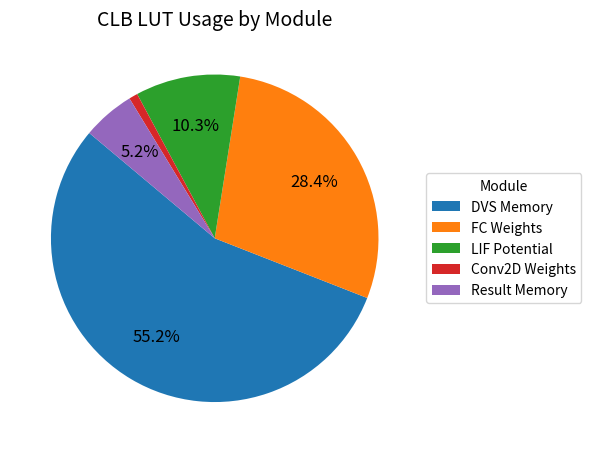

This chart was generated by the following Python code:
import matplotlib.pyplot as plt

# Resource usage by module category (from your FPGA table)
lut_usage_by_module = {
    "DVS Memory": 32,                      # 6 conv2d blocks
    "FC Weights": 1.5*11,                       # 3 maxpool blocks
    "LIF Potential": 6 ,                         # 3 LIF units
    "Conv2D Weights": 0.5,                  # 11 fc memory blocks
    "Result Memory": 3                         # input memory
}

# Extract labels and values
labels = list(lut_usage_by_module.keys())
sizes = list(lut_usage_by_module.values())

def autopct_outside(threshold=5):
    def inner_autopct(pct):
        return f'{pct:.1f}%' if pct > threshold else ''
    return inner_autopct

# Plot with small slices having % outside
fig, ax = plt.subplots(figsize=(6, 6))
wedges, texts, autotexts = ax.pie(
    sizes,
    autopct=autopct_outside(threshold=5),
    startangle=140,
    textprops=dict(size=12),
    pctdistance=0.7
)

# Add legend
ax.legend(wedges, labels, title="Module", loc="center left", bbox_to_anchor=(1, 0, 0.5, 1), fontsize=10)
ax.set_title("CLB LUT Usage by Module", fontsize=14)
plt.tight_layout()
plt.show()